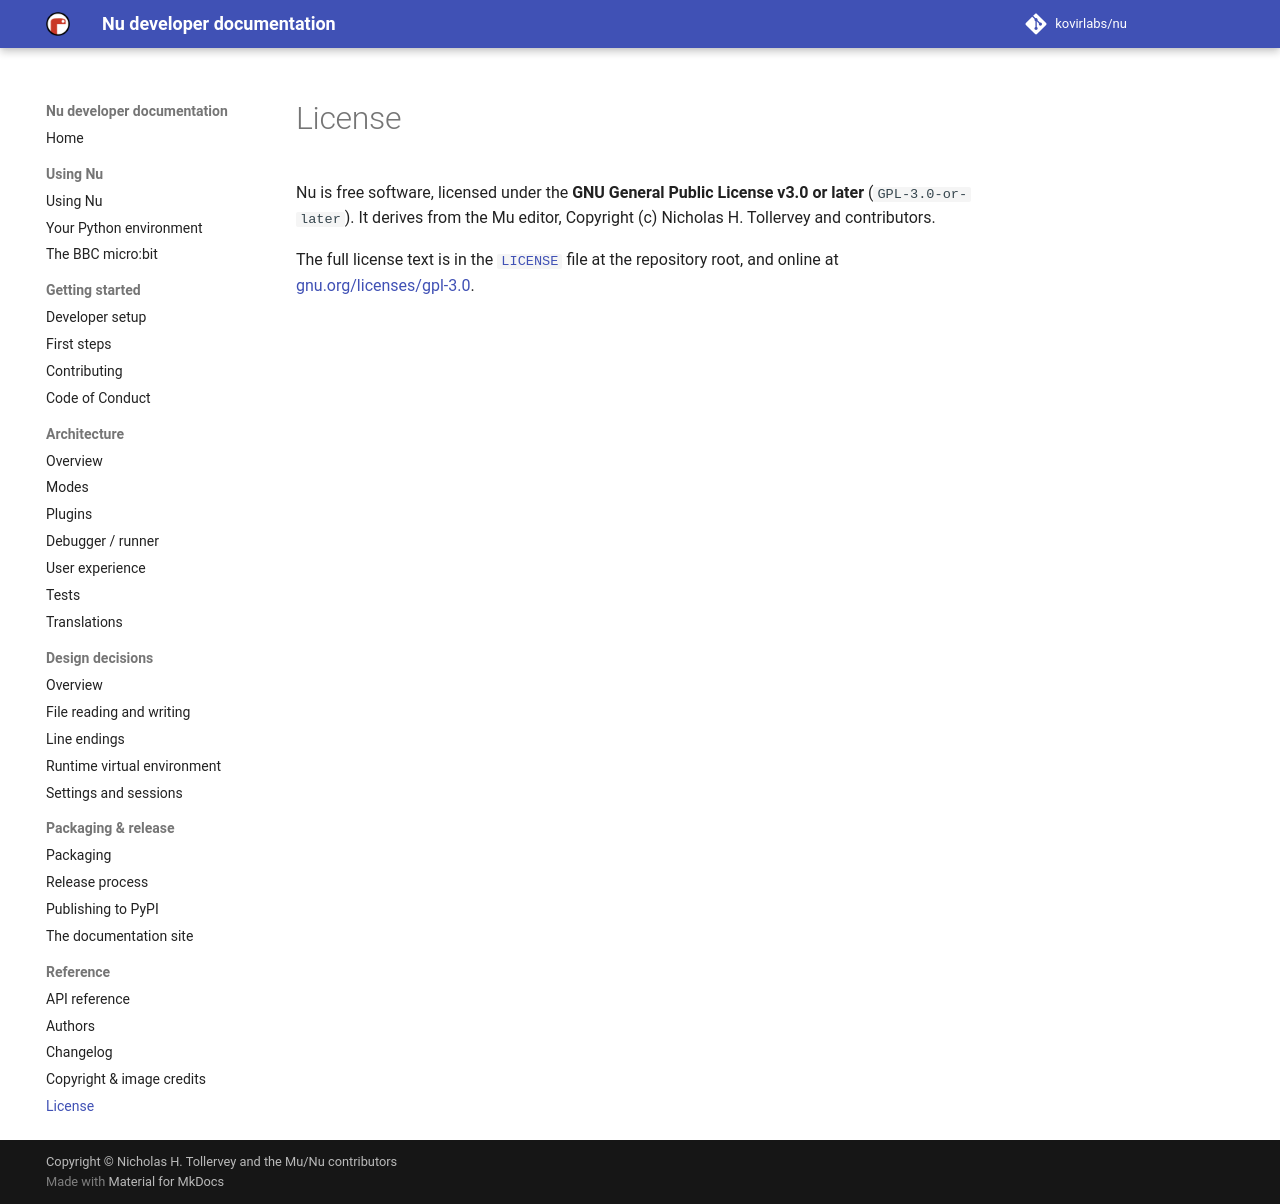

repository: kovirlabs/nu · page: license/index.html · generator: mkdocs

# License

Nu is free software, licensed under the **GNU General Public License v3.0 or
later** (`GPL-3.0-or-later`). It derives from the Mu editor,
Copyright (c) Nicholas H. Tollervey and contributors.

The full license text is in the
[`LICENSE`](https://github.com/kovirlabs/nu/blob/master/LICENSE) file at the
repository root, and online at
[gnu.org/licenses/gpl-3.0](https://www.gnu.org/licenses/gpl-3.0.html).
